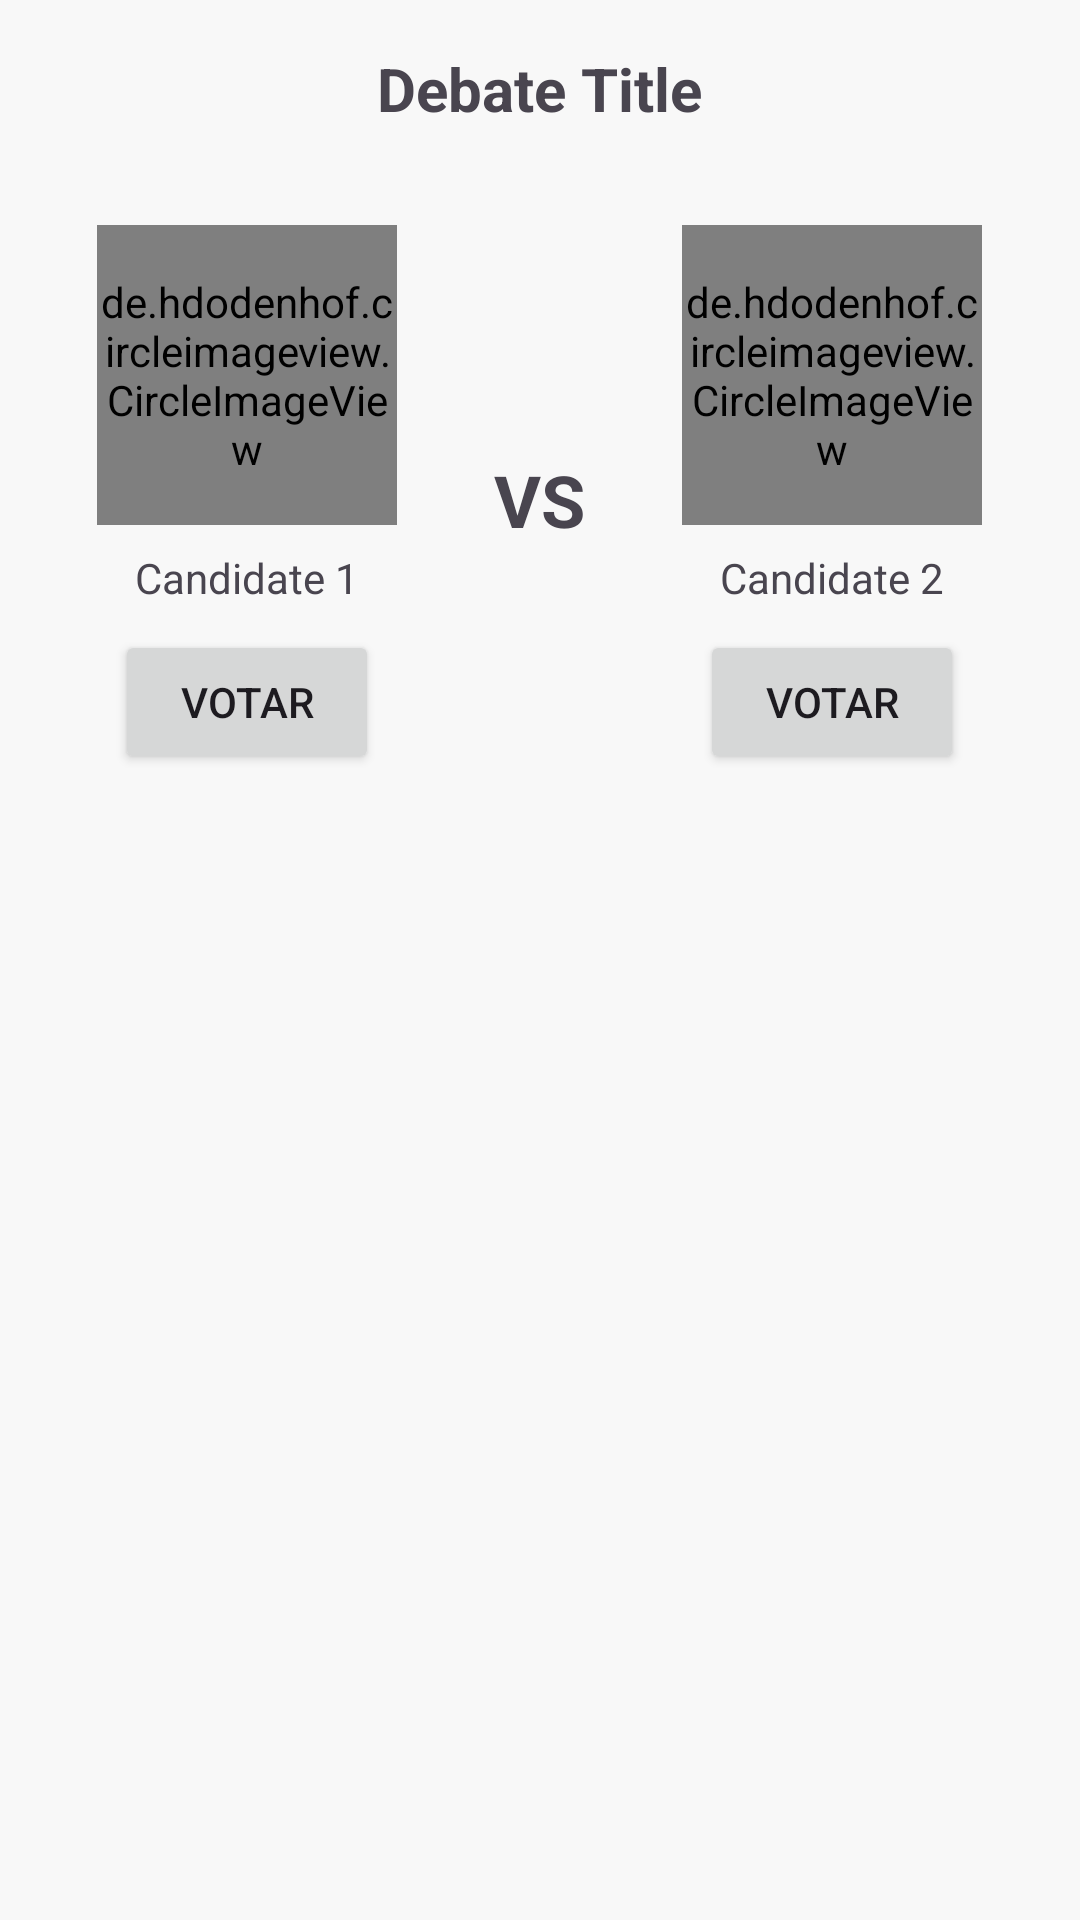

Layout XML and referenced resources for this Android screen:
<!-- AndroidManifest.xml: application theme Theme.VotoInformado -->
<!-- res/layout/activity_debate_vote.xml -->
<?xml version="1.0" encoding="utf-8"?>
<LinearLayout xmlns:android="http://schemas.android.com/apk/res/android"
    android:layout_width="match_parent"
    android:layout_height="match_parent"
    android:orientation="vertical"
    android:padding="16dp"
    android:gravity="center_horizontal">

    <TextView
        android:id="@+id/txtDebateTitle"
        android:layout_width="wrap_content"
        android:layout_height="wrap_content"
        android:text="Debate Title"
        android:textSize="20sp"
        android:textStyle="bold"
        android:layout_marginBottom="32dp"/>

    <LinearLayout
        android:layout_width="match_parent"
        android:layout_height="wrap_content"
        android:orientation="horizontal"
        android:gravity="center">

        
        <LinearLayout
            android:layout_width="0dp"
            android:layout_height="wrap_content"
            android:layout_weight="1"
            android:orientation="vertical"
            android:gravity="center">

            <de.hdodenhof.circleimageview.CircleImageView
                android:id="@+id/imgCand1"
                android:layout_width="100dp"
                android:layout_height="100dp"
                android:src="@drawable/candidato_generico"/>

            <TextView
                android:id="@+id/txtCand1Name"
                android:layout_width="wrap_content"
                android:layout_height="wrap_content"
                android:text="Candidate 1"
                android:textAlignment="center"
                android:layout_marginTop="8dp"/>

            <Button
                android:id="@+id/btnVote1"
                android:layout_width="wrap_content"
                android:layout_height="wrap_content"
                android:text="Votar"
                android:layout_marginTop="8dp"/>

            <TextView
                android:id="@+id/txtResult1"
                android:layout_width="wrap_content"
                android:layout_height="wrap_content"
                android:text="0%"
                android:textSize="18sp"
                android:textStyle="bold"
                android:visibility="gone"
                android:layout_marginTop="8dp"/>
        </LinearLayout>

        <TextView
            android:layout_width="wrap_content"
            android:layout_height="wrap_content"
            android:text="VS"
            android:textSize="24sp"
            android:textStyle="bold"
            android:layout_marginHorizontal="16dp"/>

        
        <LinearLayout
            android:layout_width="0dp"
            android:layout_height="wrap_content"
            android:layout_weight="1"
            android:orientation="vertical"
            android:gravity="center">

            <de.hdodenhof.circleimageview.CircleImageView
                android:id="@+id/imgCand2"
                android:layout_width="100dp"
                android:layout_height="100dp"
                android:src="@drawable/candidato_generico"/>

            <TextView
                android:id="@+id/txtCand2Name"
                android:layout_width="wrap_content"
                android:layout_height="wrap_content"
                android:text="Candidate 2"
                android:textAlignment="center"
                android:layout_marginTop="8dp"/>

            <Button
                android:id="@+id/btnVote2"
                android:layout_width="wrap_content"
                android:layout_height="wrap_content"
                android:text="Votar"
                android:layout_marginTop="8dp"/>

            <TextView
                android:id="@+id/txtResult2"
                android:layout_width="wrap_content"
                android:layout_height="wrap_content"
                android:text="0%"
                android:textSize="18sp"
                android:textStyle="bold"
                android:visibility="gone"
                android:layout_marginTop="8dp"/>
        </LinearLayout>

    </LinearLayout>

    <ProgressBar
        android:id="@+id/progressBarVoting"
        android:layout_width="wrap_content"
        android:layout_height="wrap_content"
        android:visibility="gone"
        android:layout_marginTop="32dp"/>

    <com.github.mikephil.charting.charts.PieChart
        android:id="@+id/pieChart"
        android:layout_width="match_parent"
        android:layout_height="300dp"
        android:layout_marginTop="24dp"
        android:visibility="gone"/>

</LinearLayout>
<!-- resources referenced by this layout -->
<resources>
  <!-- drawable candidato_generico: png bitmap (drawable, 2725 bytes) -->
  <style name="Theme.VotoInformado" parent="Base.Theme.VotoInformado" />
  <style name="Base.Theme.VotoInformado" parent="Theme.Material3.DayNight.NoActionBar">
          
          
          <item name="colorPrimary">@color/app_green</item>
          <item name="colorOnPrimary">@color/white</item>
  
          
          <item name="colorSurface">@color/app_paper_white</item> 
          <item name="colorOnSurface">@color/app_graphite</item> 
          <item name="colorSurfaceContainer">@color/white</item> 
  
          
          <item name="colorOutline">#D3D3D3</item> 
          <item name="colorError">@color/app_red</item>
          <item name="colorOnError">@color/white</item>
  
          
          <item name="android:windowBackground">?attr/colorSurface</item>
  
      </style>
  <color name="app_green">#409151</color>
  <color name="white">#FFFFFF</color>
  <color name="app_paper_white">#F8F8F8</color>
  <color name="app_graphite">#6B6B6B</color>
  <color name="app_red">#D42C2B</color>
</resources>
